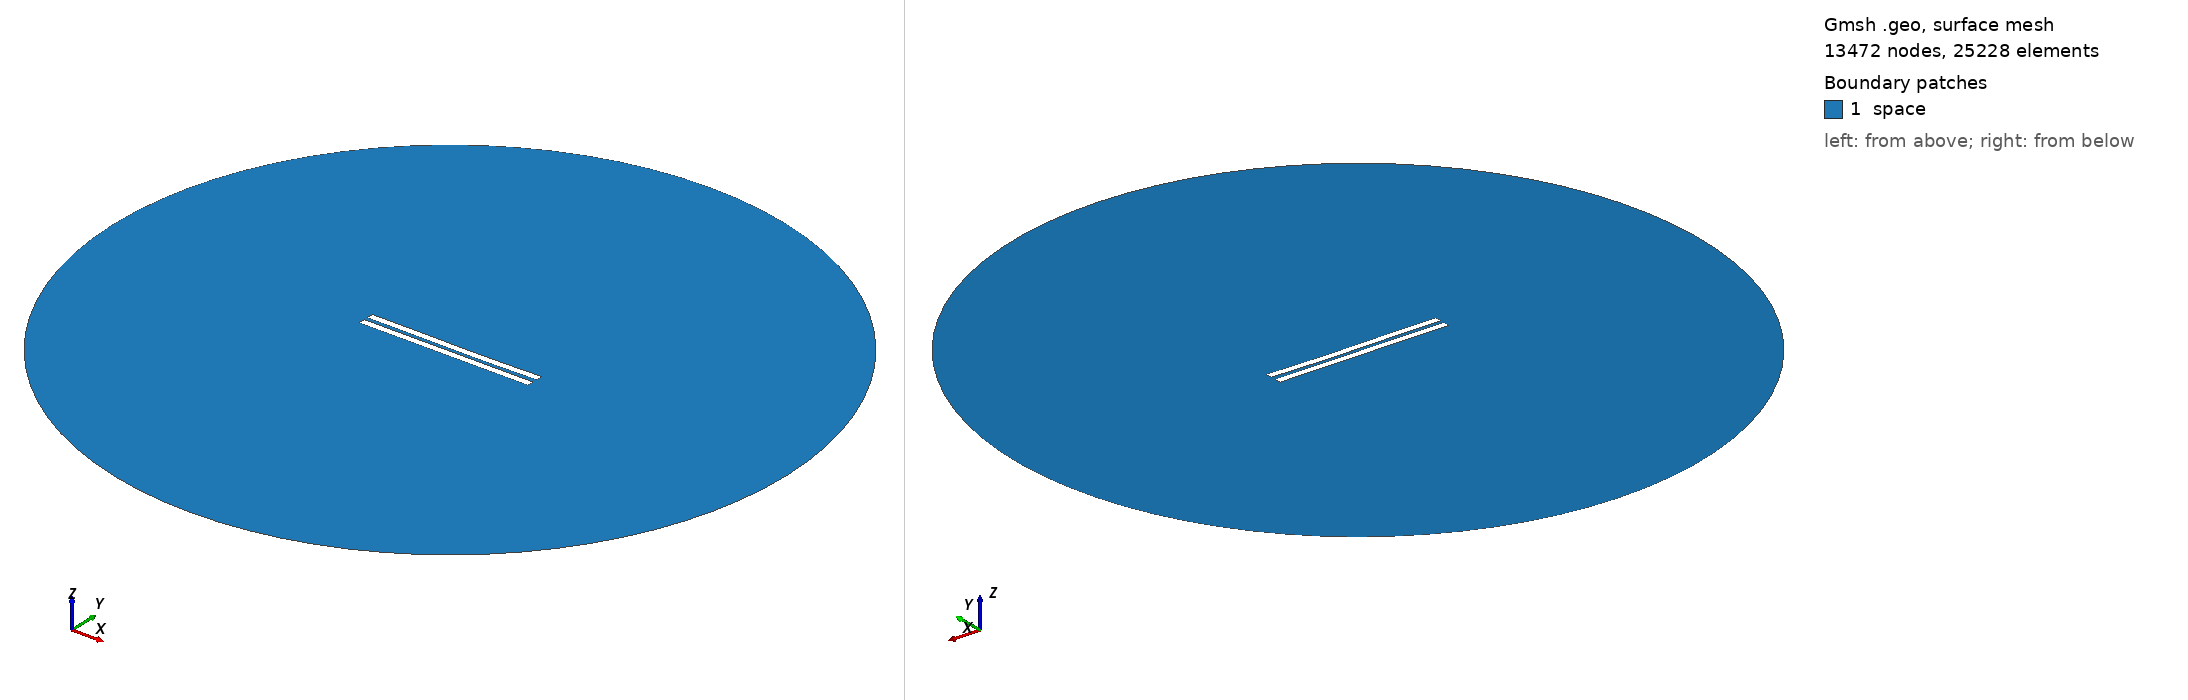

Gmsh geometry script, surface-meshed: 13472 nodes, 25228 surface elements. Boundary patches (legend numbers): 1 space. Left view from above one corner, right view from below the opposite corner. Legend entries are the model's physical surfaces. The drawing asked Gmsh for element sizes between 1% and 20% of the model's largest extent; the script's own settings can give other sizes.

=== 2768.geo (drawn) ===
//---------------------------------------
// Geometry kernel
//---------------------------------------

SetFactory("OpenCASCADE");



//---------------------------------------
// Parameters of the geometry
//---------------------------------------

// Overetch of the upper plate
overetch = 0.0;

// Distance between the plates
distance = 2.5;

// Discretization over the x axis (for the deformation)
nx = 50; 

// Length of the plate
L = 100 - overetch; 

// Number of modes
n = 4; 

// 1st mode coefficient
coeff(1) = 0.0;
beta(1) = 0.596864 * 3.1415926535 / L;

// 2nd mode coefficient
coeff(2) = -0.15;
beta(2) = 1.49418 * 3.1415926535 / L;

// 3rd mode coefficient
coeff(3) = 0.07499999999999998;
beta(3) = 2.50025 * 3.1415926535 / L;

// 4th mode coefficient
coeff(4) = 0.0;
beta(4) = 3.49999 * 3.1415926535 / L;



//---------------------------------------
// Upper plate (deformed rectangle)
//---------------------------------------

// Coordiantes of the upper plate
xmin = -50;
xmax = 50 - overetch;

// Height of the upper plate
yheight = 4 - 2 * overetch;

// Indexes of the points
UpperID[] = {};
LowerID[] = {};
LeftID[] = {};
RightID[] = {};

// Point index
p = 1;

// Horizontal edges
For i In {1:nx}
    x = xmin + (i-1)*(xmax - xmin)/(nx-1);

    y_bottom = distance / 2 + overetch;
    For j In {1:n}
        C = (Cosh(beta(j)*L) + Cos(beta(j)*L)) / (Sinh(beta(j)*L) + Sin(beta(j)*L));
        y_bottom  = y_bottom + coeff(j) * (Cosh(beta(j)*(x+50)) - Cos(beta(j)*(x+50)) - C * (Sinh(beta(j)*(x+50)) - Sin(beta(j)*(x+50))));
    EndFor

    y_top = y_bottom + yheight;

    Point(p) = {x, y_top, 0, 1.0};
    UpperID[i] = p;
    p = p + 1;

    Point(p) = {x, y_bottom, 0, 1.0};
    LowerID[i] = p;
    p = p + 1;
EndFor

// Create point lists
UpperPts[] = {}; LowerPts[] = {};
For i In {1:nx}
  UpperPts[] += {UpperID[i]};
  LowerPts[] += {LowerID[i]};
EndFor

// Build splines
Spline(1) = {UpperPts[]};
Spline(2) = {LowerPts[]};
Line(3) = {LowerPts[nx-1], UpperPts[nx-1]};
Line(4) = {LowerPts[0], UpperPts[0]};

// Build the plane surface
Curve Loop(1) = {2, 3, -1, -4};
Plane Surface(1) = {1};



//---------------------------------------
// Lower plate (rectangle)
//---------------------------------------

// Vertices
Point(1001) = {-50, -1, 0, 1.0};
Point(1002) = { 50, -1, 0, 1.0};
Point(1003) = { 50,  -5, 0, 1.0};
Point(1004) = {-50,  -5, 0, 1.0};

// Edges
Line(5) = {1001, 1002};
Line(6) = {1002, 1003};
Line(7) = {1003, 1004};
Line(8) = {1004, 1001};

// Plane surface
Line Loop(2) = {5, 6, 7, 8};
Plane Surface(2) = {2}; 



//---------------------------------------
// Outer (fictious) boundary
//---------------------------------------

// Points
Point(1005) = {0, 0, 0};       // Center
Point(1006) = {200, 0, 0};     // Start point
Point(1007) = {0, 200, 0};     // 90 degrees
Point(1008) = {-200, 0, 0};    // 180 degrees
Point(1009) = {0, -200, 0};    // 270 degrees

// Circle arcs (each needs start, center, end)
Circle(9) = {1006, 1005, 1007};
Circle(10) = {1007, 1005, 1008};
Circle(11) = {1008, 1005, 1009};
Circle(12) = {1009, 1005, 1006};

// Plane surface for the entire domain
Curve Loop(3) = {9, 10, 11, 12};
Surface(3) = {3};

// Subtract the plates from the whole domain to obtain the actual domain where we want to solve the equations
BooleanDifference{ Surface{3}; Delete; }{ Surface{1}; Surface{2}; Delete; }




//---------------------------------------
// Transfinite Lines/Curves
//---------------------------------------

// Set the number of points on the boundaries
r = 7;

// Plates
Transfinite Curve {1, 2} = 50*r Using Progression 1;
Transfinite Curve {3, 4} = 2*r Using Progression 1;
Transfinite Line {5, 7} = 50*r Using Progression 1;
Transfinite Line {6, 8} = 2*r Using Progression 1;

// Outer boundary
Transfinite Line {9, 10, 11, 12} = 20 Using Progression 1;



//---------------------------------------
// Physical groups
//---------------------------------------                

// Physical curves (boundaries)
Physical Line("force_segment", 10) = {2};
Physical Line("upper_plate", 11) = {1, 3, 4};
Physical Line("lower_plate", 12) = {5, 6, 7, 8};
Physical Line("boundary", 20) = {9, 10, 11, 12};

// Physical Surfaces
Physical Surface("space", 30) = {3};



//---------------------------------------
// 6. Generate the Mesh
//---------------------------------------

// 2D mesh generation
Mesh 2;
